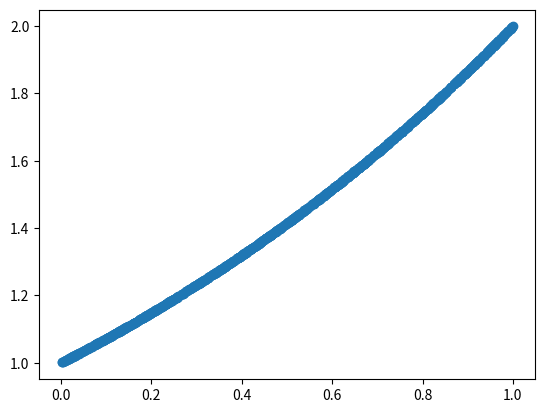

Write Python code to recreate this figure.
from enum import Enum
import random as r
import matplotlib.pyplot as plt
import numpy as np

class Err(Enum):
    OK = 0
    GenericNonFatalError = -1
    GenericFatalError = 1
    RangeError = 2

def ShowError(err):
    errorCodes = {
        0: "OK",
        -1: "Generic Non-Fatal Error",
        1: "Generic Fatal Error",
        2: "Range Error"
    }
    return errorCodes[err]

xmin = 0.0
xmax = 1.0
numIterations = 1000

def ProbDensityFunc(x):
    #Ensure Input is in range
    if ((x < xmin) | (x > xmax)):
        return {0, Err.RangeError}
    #Uniform
    return {1, Err.OK}

def Model(x):
    #Ensure Input is in range
    if ((x < xmin) | (x > xmax)):
        return {0, Err.RangeError}
    
    # For now an exponential
    return {2 ** x, Err.OK}

# Set seed for debugging
r.seed(2, 100)

results = np.zeros((numIterations, 2))

for i in range(numIterations):
    x = r.random()
    y, err = ProbDensityFunc(x)
    if (err != Err.OK):
        print(ShowError(err) + " in pdf (iteration: " + i + ")")
        if (err > 0): # Error is fatal, skip iteration
            continue
    y, err = Model(x)
    if (err != Err.OK):
        print(ShowError(err) + " in model (iteration: " + i + ")")
        if (err > 0): # Error is fatal, skip iteration
            continue
    results[i] = np.array((x, y))

fig, ax = plt.subplots()
ax.scatter(results[:,0], results[:,1])
plt.show()